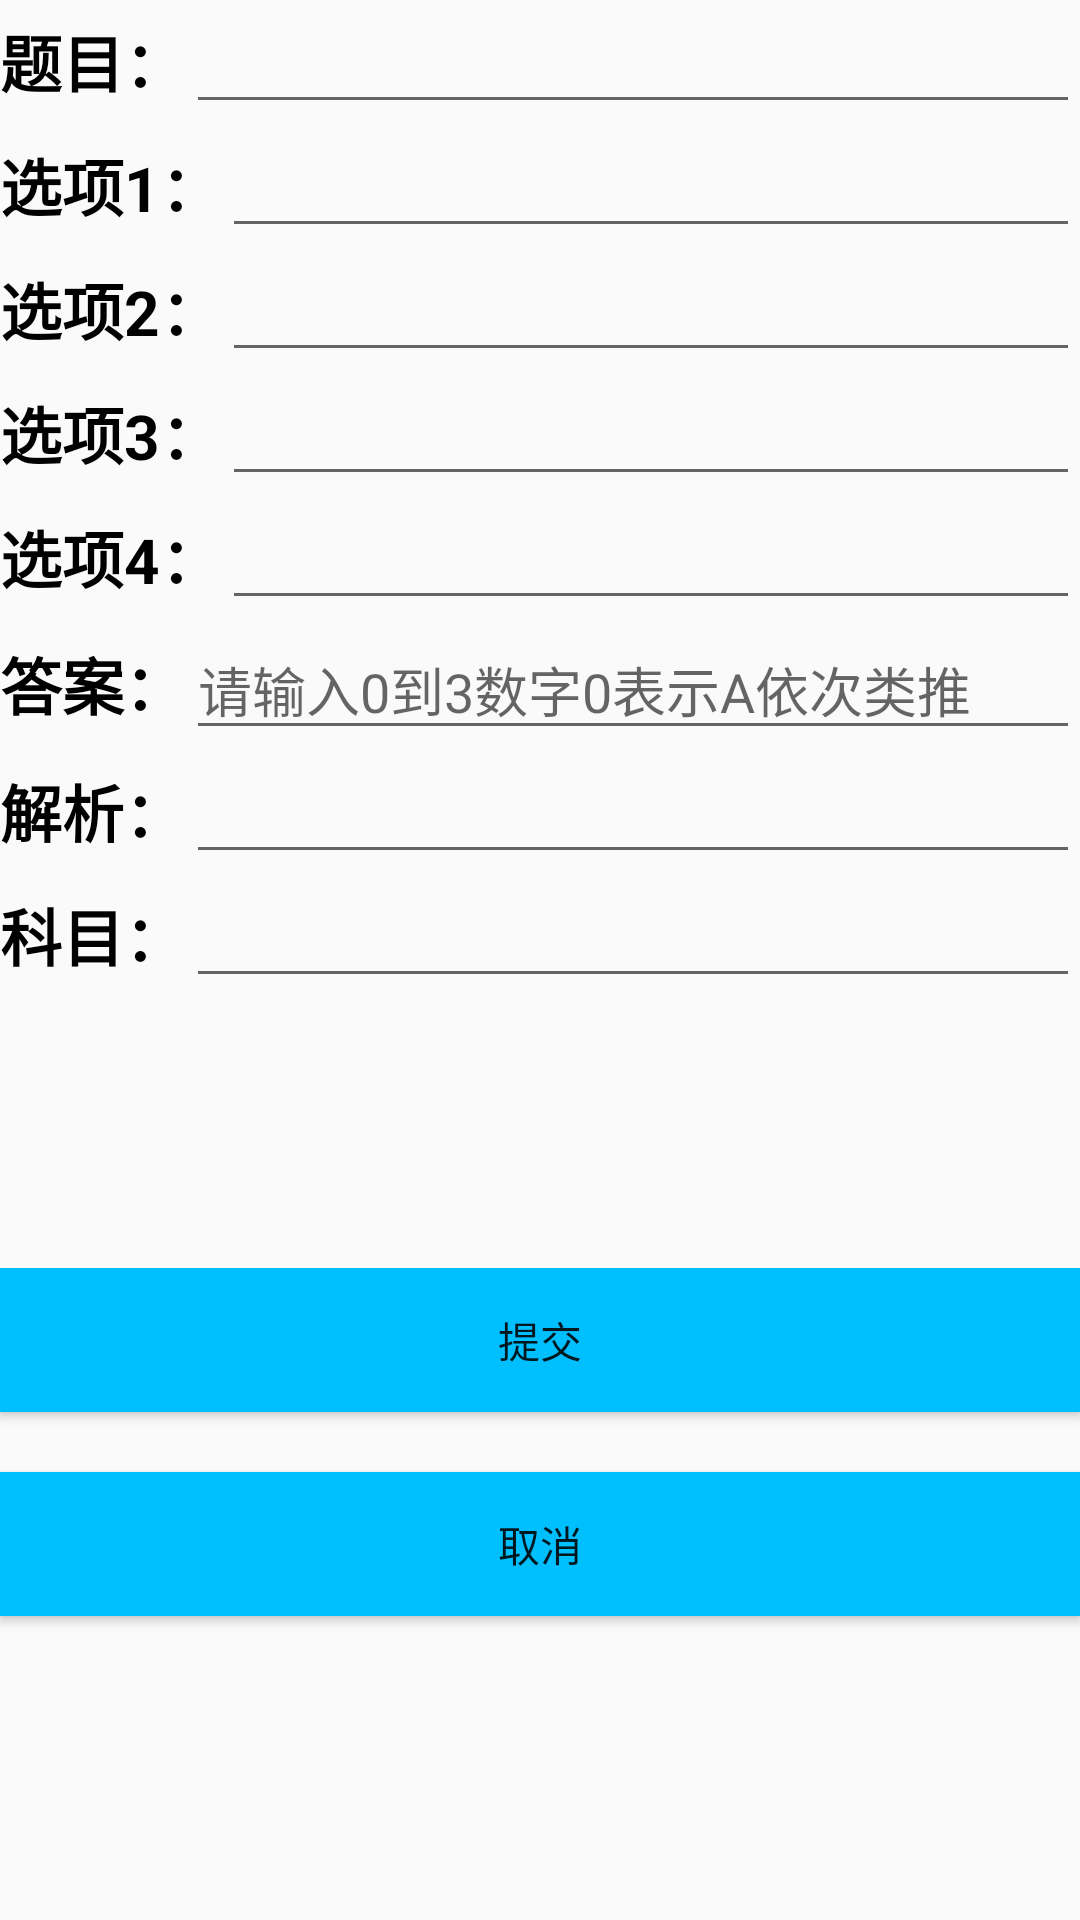

Write the Android layout XML for this screen, with the resource values it uses.
<!-- AndroidManifest.xml: application theme AppTheme -->
<!-- res/layout/tianjiatimu.xml -->
<?xml version="1.0" encoding="utf-8"?>
<LinearLayout xmlns:android="http://schemas.android.com/apk/res/android"
    android:layout_width="match_parent"
    android:layout_height="match_parent"
    android:orientation="vertical">

    <LinearLayout
        android:layout_width="match_parent"
        android:layout_height="wrap_content"
        android:orientation="horizontal">

        <TextView
            android:id="@+id/textView6"
            android:layout_width="wrap_content"
            android:layout_height="wrap_content"
            style="@style/zhuce"
            android:text="题目：" />
        <EditText
            android:id="@+id/tianjiatimu1"
            android:layout_width="wrap_content"
            android:layout_height="wrap_content"
            android:layout_weight="1"/>
    </LinearLayout>

    <LinearLayout
        android:layout_width="match_parent"
        android:layout_height="wrap_content"
        android:orientation="horizontal">
        <TextView
            android:id="@+id/textView7"
            android:layout_width="wrap_content"
            android:layout_height="wrap_content"
            style="@style/zhuce"
            android:text="选项1：" />
        <EditText
            android:id="@+id/tianjiatimu2"
            android:layout_width="wrap_content"
            android:layout_height="wrap_content"
            android:layout_weight="1"/>
    </LinearLayout>
    <LinearLayout
        android:layout_width="match_parent"
        android:layout_height="wrap_content"
        android:orientation="horizontal">
        <TextView
            android:id="@+id/textView8"
            android:layout_width="wrap_content"
            android:layout_height="wrap_content"
            style="@style/zhuce"
            android:text="选项2：" />
        <EditText
            android:id="@+id/tianjiatimu3"
            android:layout_width="wrap_content"
            android:layout_height="wrap_content"
            android:layout_weight="1"/>
    </LinearLayout>
    <LinearLayout
        android:layout_width="match_parent"
        android:layout_height="wrap_content"
        android:orientation="horizontal">
        <TextView
            android:id="@+id/textView9"
            android:layout_width="wrap_content"
            android:layout_height="wrap_content"
            style="@style/zhuce"
            android:text="选项3：" />
        <EditText
            android:id="@+id/tianjiatimu4"
            android:layout_width="wrap_content"
            android:layout_height="wrap_content"
            android:layout_weight="1"/>
    </LinearLayout>
    <LinearLayout
        android:layout_width="match_parent"
        android:layout_height="wrap_content"
        android:orientation="horizontal">
        <TextView
            android:id="@+id/textView10"
            android:layout_width="wrap_content"
            android:layout_height="wrap_content"
            style="@style/zhuce"
            android:text="选项4：" />
        <EditText
            android:id="@+id/tianjiatimu5"
            android:layout_width="wrap_content"
            android:layout_height="wrap_content"
            android:layout_weight="1"/>
    </LinearLayout>
    <LinearLayout
        android:layout_width="match_parent"
        android:layout_height="wrap_content"
        android:orientation="horizontal">
        <TextView
            android:id="@+id/textView11"
            android:layout_width="wrap_content"
            android:layout_height="wrap_content"
            style="@style/zhuce"
            android:text="答案：" />
        <EditText
            android:id="@+id/tianjiatimu6"
            android:layout_width="wrap_content"
            android:layout_height="wrap_content"
            android:hint="请输入0到3数字0表示A依次类推"
            android:layout_weight="1"/>
    </LinearLayout>
    <LinearLayout
        android:layout_width="match_parent"
        android:layout_height="wrap_content"
        android:orientation="horizontal">
        <TextView
            android:id="@+id/textView12"
            android:layout_width="wrap_content"
            android:layout_height="wrap_content"
            style="@style/zhuce"
            android:text="解析：" />
        <EditText
            android:id="@+id/tianjiatimu7"
            android:layout_width="wrap_content"
            android:layout_height="wrap_content"
            android:layout_weight="1"/>
    </LinearLayout>
    <LinearLayout
        android:layout_width="match_parent"
        android:layout_height="wrap_content"
        android:orientation="horizontal">
        <TextView
            android:id="@+id/textView13"
            android:layout_width="wrap_content"
            android:layout_height="wrap_content"
            style="@style/zhuce"
            android:text="科目：" />
        <EditText
            android:id="@+id/tianjiatimu8"
            android:layout_width="wrap_content"
            android:layout_height="wrap_content"
            android:layout_weight="1"/>
    </LinearLayout>
    <LinearLayout
        android:layout_width="match_parent"
        android:layout_height="match_parent"
        android:layout_marginTop="90dp"
        android:orientation="vertical">

        <Button
            android:id="@+id/tianjiabutton1"
            android:layout_width="match_parent"
            android:layout_height="wrap_content"
            android:background="#00BFFF"
            android:text="提交" />

        <Button
            android:id="@+id/tianjiabutton2"
            android:layout_width="match_parent"
            android:layout_height="wrap_content"
            android:background="#00BFFF"
            android:layout_marginTop="20dp"
            android:text="取消" />

    </LinearLayout>
</LinearLayout>
<!-- resources referenced by this layout -->
<resources>
  <style name="zhuce">
          <item name="android:textColor">#000000</item>
          <item name="android:textStyle">bold</item>
          <item name="android:textSize">10pt</item>
      </style>
  <style name="AppTheme" parent="Theme.AppCompat.Light.DarkActionBar">
          
          <item name="colorPrimary">@color/colorPrimary</item>
          <item name="colorPrimaryDark">@color/colorPrimaryDark</item>
          <item name="colorAccent">@color/colorAccent</item>
      </style>
  <color name="colorPrimary">#3F51B5</color>
  <color name="colorPrimaryDark">#303F9F</color>
  <color name="colorAccent">#FF4081</color>
</resources>
